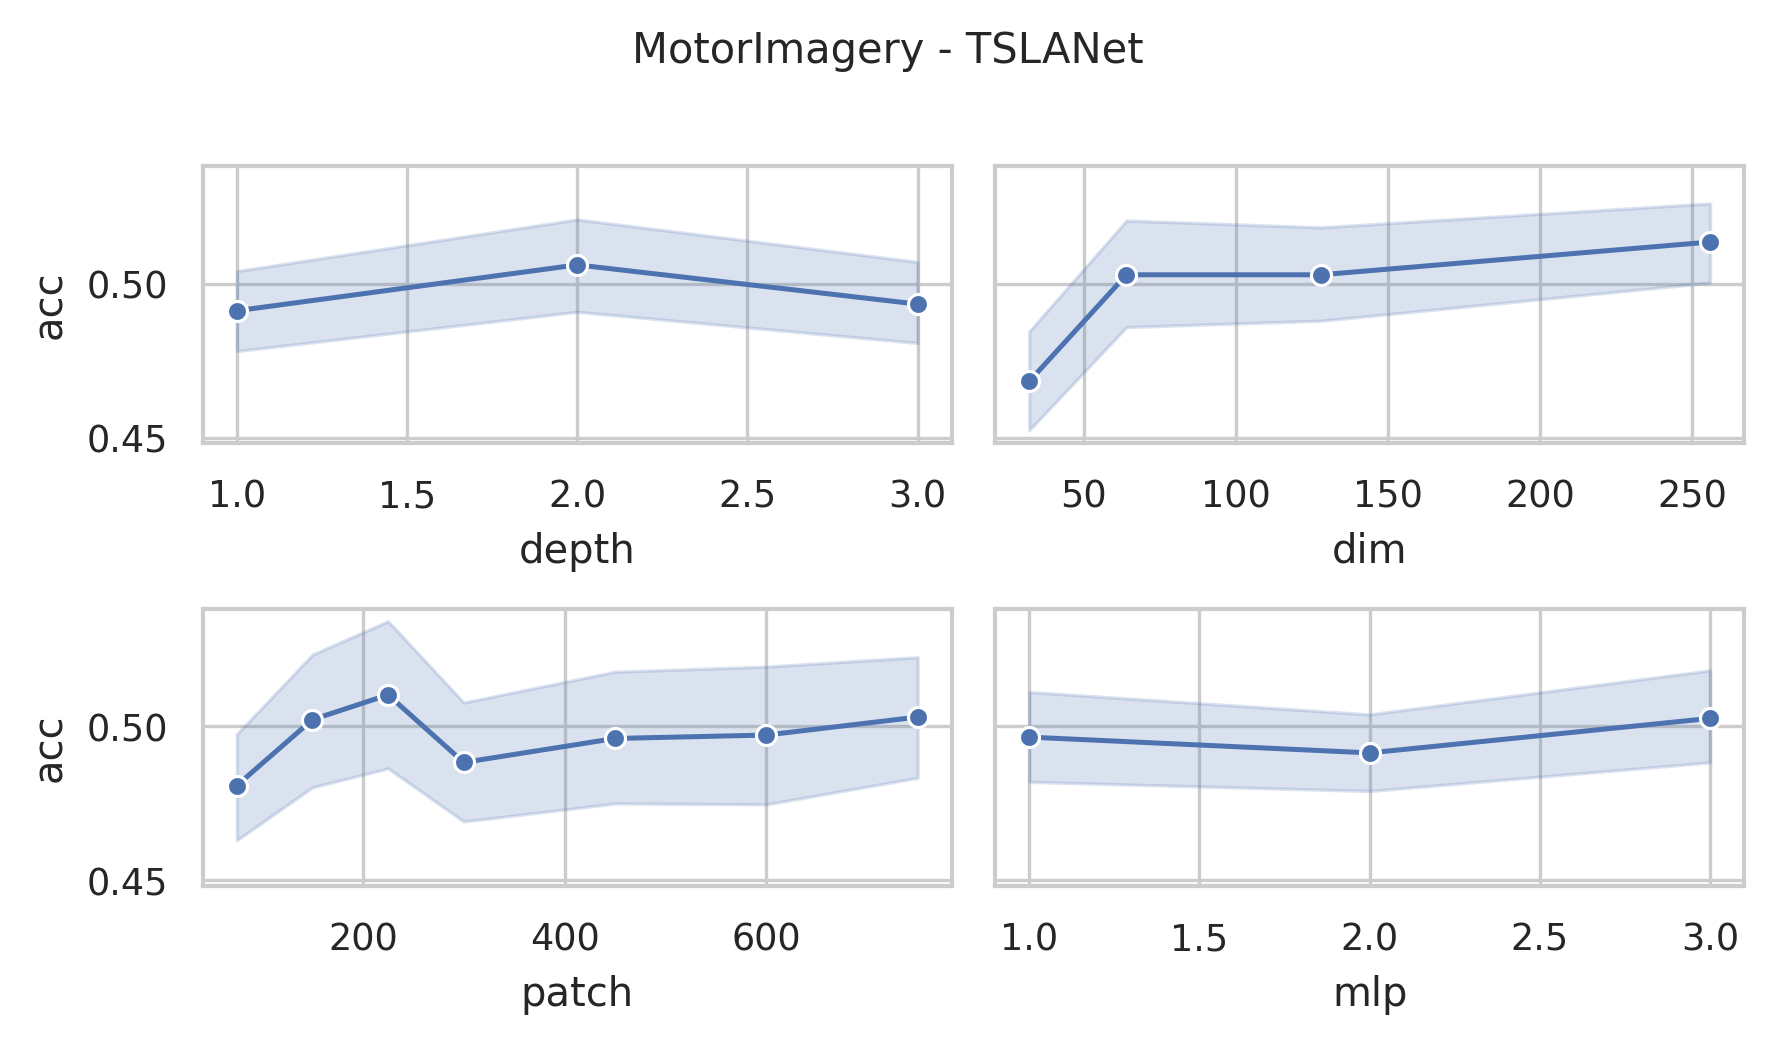

The file beside this chart, header and first rows:
data_name, dim, depth, mask, patch, mlp, ASB, AF, ICB, preTr, acc, acc_val, model_size (KB), log_path
MotorImagery, 256, 3, 0.4, 75, 3.0, True, True, True, True, 0.48, 0.4909, 49475, MotorImagery_dim256_depth3_mask0.4_patch…
MotorImagery, 256, 3, 0.4, 150, 3.0, True, True, True, True, 0.49, 0.6, 63827, MotorImagery_dim256_depth3_mask0.4_patch…
MotorImagery, 256, 3, 0.4, 225, 3.0, True, True, True, True, 0.54, 0.5636, 78266, MotorImagery_dim256_depth3_mask0.4_patch…
MotorImagery, 256, 3, 0.4, 300, 3.0, True, True, True, True, 0.43, 0.5091, 92717, MotorImagery_dim256_depth3_mask0.4_patch…
MotorImagery, 256, 3, 0.4, 450, 3.0, True, True, True, True, 0.5, 0.4, 121649, MotorImagery_dim256_depth3_mask0.4_patch…
MotorImagery, 256, 3, 0.4, 600, 3.0, True, True, True, True, 0.41, 0.5091, 150587, MotorImagery_dim256_depth3_mask0.4_patch…
MotorImagery, 256, 3, 0.4, 750, 3.0, True, True, True, True, 0.45, 0.4364, 179531, MotorImagery_dim256_depth3_mask0.4_patch…
MotorImagery, 256, 3, 0.4, 75, 2.0, True, True, True, True, 0.47, 0.5818, 37937, MotorImagery_dim256_depth3_mask0.4_patch…
MotorImagery, 256, 3, 0.4, 150, 2.0, True, True, True, True, 0.51, 0.5636, 52289, MotorImagery_dim256_depth3_mask0.4_patch…
MotorImagery, 256, 3, 0.4, 225, 2.0, True, True, True, True, 0.48, 0.5636, 66728, MotorImagery_dim256_depth3_mask0.4_patch…
MotorImagery, 256, 3, 0.4, 300, 2.0, True, True, True, True, 0.52, 0.5273, 81179, MotorImagery_dim256_depth3_mask0.4_patch…
MotorImagery, 256, 3, 0.4, 450, 2.0, True, True, True, True, 0.49, 0.4727, 110111, MotorImagery_dim256_depth3_mask0.4_patch…
MotorImagery, 256, 3, 0.4, 600, 2.0, True, True, True, True, 0.46, 0.5818, 139049, MotorImagery_dim256_depth3_mask0.4_patch…
MotorImagery, 256, 3, 0.4, 750, 2.0, True, True, True, True, 0.49, 0.4727, 167993, MotorImagery_dim256_depth3_mask0.4_patch…
MotorImagery, 256, 3, 0.4, 75, 1.0, True, True, True, True, 0.52, 0.6, 26399, MotorImagery_dim256_depth3_mask0.4_patch…
MotorImagery, 256, 3, 0.4, 150, 1.0, True, True, True, True, 0.6, 0.6, 40751, MotorImagery_dim256_depth3_mask0.4_patch…
MotorImagery, 256, 3, 0.4, 225, 1.0, True, True, True, True, 0.62, 0.4727, 55190, MotorImagery_dim256_depth3_mask0.4_patch…
MotorImagery, 256, 3, 0.4, 300, 1.0, True, True, True, True, 0.43, 0.5091, 69641, MotorImagery_dim256_depth3_mask0.4_patch…
MotorImagery, 256, 3, 0.4, 450, 1.0, True, True, True, True, 0.49, 0.6364, 98573, MotorImagery_dim256_depth3_mask0.4_patch…
MotorImagery, 256, 3, 0.4, 600, 1.0, True, True, True, True, 0.53, 0.4545, 127511, MotorImagery_dim256_depth3_mask0.4_patch…
MotorImagery, 256, 3, 0.4, 750, 1.0, True, True, True, True, 0.48, 0.6182, 156455, MotorImagery_dim256_depth3_mask0.4_patch…
MotorImagery, 128, 3, 0.4, 75, 3.0, True, True, True, True, 0.5, 0.5455, 16125, MotorImagery_dim128_depth3_mask0.4_patch…
MotorImagery, 128, 3, 0.4, 150, 3.0, True, True, True, True, 0.46, 0.6364, 23301, MotorImagery_dim128_depth3_mask0.4_patch…
MotorImagery, 128, 3, 0.4, 225, 3.0, True, True, True, True, 0.52, 0.5818, 30521, MotorImagery_dim128_depth3_mask0.4_patch…
MotorImagery, 128, 3, 0.4, 300, 3.0, True, True, True, True, 0.58, 0.4909, 37746, MotorImagery_dim128_depth3_mask0.4_patch…
MotorImagery, 128, 3, 0.4, 450, 3.0, True, True, True, True, 0.46, 0.5818, 52212, MotorImagery_dim128_depth3_mask0.4_patch…
MotorImagery, 128, 3, 0.4, 600, 3.0, True, True, True, True, 0.63, 0.5091, 66681, MotorImagery_dim128_depth3_mask0.4_patch…
MotorImagery, 128, 3, 0.4, 750, 3.0, True, True, True, True, 0.48, 0.4909, 81153, MotorImagery_dim128_depth3_mask0.4_patch…
MotorImagery, 128, 3, 0.4, 75, 2.0, True, True, True, True, 0.52, 0.5636, 13236, MotorImagery_dim128_depth3_mask0.4_patch…
MotorImagery, 128, 3, 0.4, 150, 2.0, True, True, True, True, 0.51, 0.5091, 20412, MotorImagery_dim128_depth3_mask0.4_patch…
MotorImagery, 128, 3, 0.4, 225, 2.0, True, True, True, True, 0.58, 0.5273, 27632, MotorImagery_dim128_depth3_mask0.4_patch…
MotorImagery, 128, 3, 0.4, 300, 2.0, True, True, True, True, 0.49, 0.5636, 34857, MotorImagery_dim128_depth3_mask0.4_patch…
MotorImagery, 128, 3, 0.4, 450, 2.0, True, True, True, True, 0.51, 0.5273, 49323, MotorImagery_dim128_depth3_mask0.4_patch…
MotorImagery, 128, 3, 0.4, 600, 2.0, True, True, True, True, 0.52, 0.4545, 63792, MotorImagery_dim128_depth3_mask0.4_patch…
MotorImagery, 128, 3, 0.4, 750, 2.0, True, True, True, True, 0.49, 0.5636, 78264, MotorImagery_dim128_depth3_mask0.4_patch…
MotorImagery, 128, 3, 0.4, 75, 1.0, True, True, True, True, 0.45, 0.5455, 10347, MotorImagery_dim128_depth3_mask0.4_patch…
MotorImagery, 128, 3, 0.4, 150, 1.0, True, True, True, True, 0.52, 0.6, 17523, MotorImagery_dim128_depth3_mask0.4_patch…
MotorImagery, 128, 3, 0.4, 225, 1.0, True, True, True, True, 0.58, 0.5091, 24743, MotorImagery_dim128_depth3_mask0.4_patch…
MotorImagery, 128, 3, 0.4, 300, 1.0, True, True, True, True, 0.46, 0.5091, 31968, MotorImagery_dim128_depth3_mask0.4_patch…
MotorImagery, 128, 3, 0.4, 450, 1.0, True, True, True, True, 0.63, 0.6364, 46434, MotorImagery_dim128_depth3_mask0.4_patch…
MotorImagery, 128, 3, 0.4, 600, 1.0, True, True, True, True, 0.58, 0.4182, 60903, MotorImagery_dim128_depth3_mask0.4_patch…
MotorImagery, 128, 3, 0.4, 750, 1.0, True, True, True, True, 0.45, 0.5636, 75375, MotorImagery_dim128_depth3_mask0.4_patch…
MotorImagery, 64, 3, 0.4, 75, 3.0, True, True, True, True, 0.51, 0.4909, 5930, MotorImagery_dim64_depth3_mask0.4_patch7…
MotorImagery, 64, 3, 0.4, 150, 3.0, True, True, True, True, 0.48, 0.5455, 9518, MotorImagery_dim64_depth3_mask0.4_patch1…
MotorImagery, 64, 3, 0.4, 225, 3.0, True, True, True, True, 0.38, 0.6, 13128, MotorImagery_dim64_depth3_mask0.4_patch2…
MotorImagery, 64, 3, 0.4, 300, 3.0, True, True, True, True, 0.49, 0.4727, 16741, MotorImagery_dim64_depth3_mask0.4_patch3…
MotorImagery, 64, 3, 0.4, 450, 3.0, True, True, True, True, 0.52, 0.4545, 23974, MotorImagery_dim64_depth3_mask0.4_patch4…
MotorImagery, 64, 3, 0.4, 600, 3.0, True, True, True, True, 0.44, 0.5636, 31208, MotorImagery_dim64_depth3_mask0.4_patch6…
MotorImagery, 64, 3, 0.4, 750, 3.0, True, True, True, True, 0.51, 0.6727, 38444, MotorImagery_dim64_depth3_mask0.4_patch7…
MotorImagery, 64, 3, 0.4, 75, 2.0, True, True, True, True, 0.53, 0.5455, 5206, MotorImagery_dim64_depth3_mask0.4_patch7…
MotorImagery, 64, 3, 0.4, 150, 2.0, True, True, True, True, 0.58, 0.6727, 8794, MotorImagery_dim64_depth3_mask0.4_patch1…
MotorImagery, 64, 3, 0.4, 225, 2.0, True, True, True, True, 0.49, 0.5091, 12403, MotorImagery_dim64_depth3_mask0.4_patch2…
MotorImagery, 64, 3, 0.4, 300, 2.0, True, True, True, True, 0.46, 0.6182, 16016, MotorImagery_dim64_depth3_mask0.4_patch3…
MotorImagery, 64, 3, 0.4, 450, 2.0, True, True, True, True, 0.47, 0.4727, 23249, MotorImagery_dim64_depth3_mask0.4_patch4…
MotorImagery, 64, 3, 0.4, 600, 2.0, True, True, True, True, 0.53, 0.5091, 30484, MotorImagery_dim64_depth3_mask0.4_patch6…
MotorImagery, 64, 3, 0.4, 750, 2.0, True, True, True, True, 0.55, 0.4727, 37720, MotorImagery_dim64_depth3_mask0.4_patch7…
MotorImagery, 64, 3, 0.4, 75, 1.0, True, True, True, True, 0.46, 0.4545, 4481, MotorImagery_dim64_depth3_mask0.4_patch7…
MotorImagery, 64, 3, 0.4, 150, 1.0, True, True, True, True, 0.39, 0.5636, 8069, MotorImagery_dim64_depth3_mask0.4_patch1…
MotorImagery, 64, 3, 0.4, 225, 1.0, True, True, True, True, 0.47, 0.5091, 11679, MotorImagery_dim64_depth3_mask0.4_patch2…
MotorImagery, 64, 3, 0.4, 300, 1.0, True, True, True, True, 0.59, 0.5455, 15292, MotorImagery_dim64_depth3_mask0.4_patch3…
... 192 more rows
